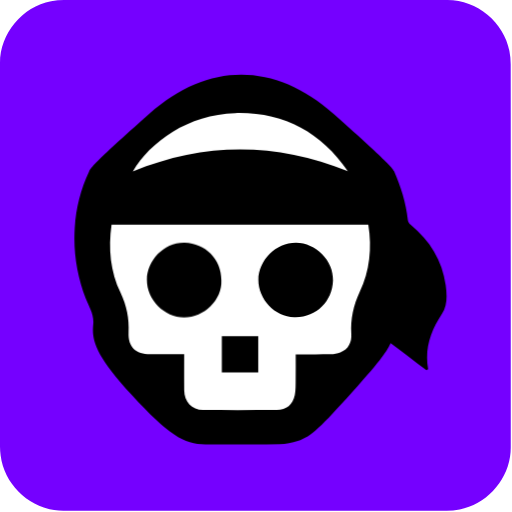
t = 0.00 s
t = 0.50 s: frame unchanged from t = 0.00 s, image omitted
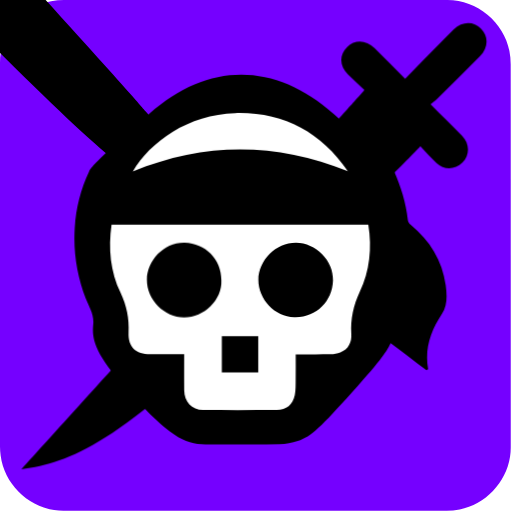
t = 1.00 s
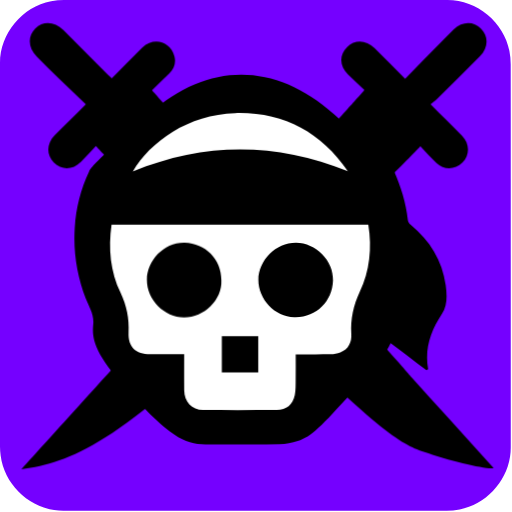
t = 1.50 s
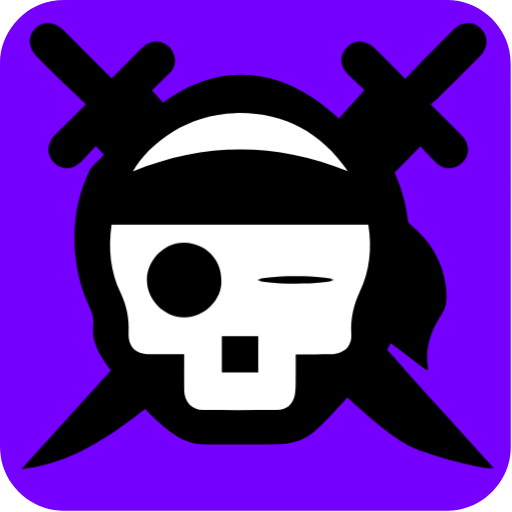
t = 2.00 s
t = 2.48 s: frame unchanged from t = 1.50 s, image omitted

The animated SVG that drew these frames (rendered in a browser with its animation timeline set to each time). Animation: 6 CSS @keyframes rules; one cycle of 3.00 s, repeats indefinitely.

<svg xmlns="http://www.w3.org/2000/svg" id="pirate" viewBox="0 0 769 769" width="500" height="500" shape-rendering="geometricPrecision" text-rendering="geometricPrecision" version="1.1">
  <style id="fearsome_wink">
    @keyframes sword1_animation1__to{0%,16.666667%{transform:translate(1600px,-800px)}23.333333%,to{transform:translate(800px,0)}}@keyframes sword1_animation2__tr{0%,86.666667%{transform:rotate(0deg)}to{transform:rotate(-180deg)}}@keyframes sword2_animation1__to{0%,30%{transform:translate(-800px,-800px)}36.666667%,to{transform:translate(0,0)}}@keyframes sword2_animation2__tr{0%,86.666667%{transform:rotate(0deg)}to{transform:rotate(180deg)}}@keyframes head_animation__to{0%,20%,26.666667%,33.333333%,40%,to{transform:translate(391.268881px,389.806746px)}23.333333%,36.666667%{transform:translate(391.268881px,400px)}}@keyframes right_eye_animation__ts{0%,60%,70%,to{transform:translate(322.862592px,686.351955px) scale(1,1)}63.333333%,66.666667%{transform:translate(322.862592px,686.351955px) scale(1,.1)}}#sword1_animation1{animation:sword1_animation1__to 3000ms linear infinite normal forwards}#sword1_animation2{animation:sword1_animation2__tr 3000ms linear infinite normal forwards}#sword2_animation1{animation:sword2_animation1__to 3000ms linear infinite normal forwards}#sword2_animation2{animation:sword2_animation2__tr 3000ms linear infinite normal forwards}#head_animation{animation:head_animation__to 3000ms linear infinite normal forwards}#right_eye_animation{animation:right_eye_animation__ts 3000ms linear infinite normal forwards}
  </style>
  <path id="background" d="M397.85 672.48v72.19c0 11.03-8.32 21.11-19.18 23.18-1.61.31-3.27.48-4.9.48-47.97.03-95.93.02-143.9.02-11.76 0-22.02-9.02-23.56-20.72a23.27 23.27 0 01-.23-3.12c-.01-48.09-.01-96.18-.01-144.26 0-11.03 8.32-21.12 19.18-23.18 1.61-.31 3.27-.48 4.9-.48 48.01-.02 96.02-.02 144.02-.02 11.03 0 21.13 8.33 23.18 19.18.3 1.61.48 3.27.48 4.9.03 23.94.02 47.89.02 71.83z" transform="matrix(4 0 0 4 -824.28 -2306.28)" fill="#7500ff" stroke="none" stroke-width="1"/>
  <g id="sword1_animation1" transform="translate(1600 -800)">
    <g id="sword1_animation2">
      <path id="sword1" d="M343.01 618.13c1.16-1.3 2.32-2.6 3.84-4.3-2.07-1.95-4.15-3.84-6.15-5.81-3.28-3.25-3.39-7.34-.33-10.36 2.87-2.84 7.14-2.68 10.26.42 3.76 3.73 7.49 7.48 11.5 11.5 4.73-4.82 9.35-9.53 13.98-14.23 1.43-1.45 2.84-2.91 4.3-4.33 3.13-3.03 7.43-3.12 10.26-.24s2.7 7.15-.39 10.26c-5.48 5.51-10.98 11-16.49 16.48-.56.56-1.26.98-2.1 1.62 4.17 4.16 8.03 7.96 11.82 11.83 2.93 2.99 2.95 7.31.13 10.1-2.81 2.78-6.89 2.89-9.74.14-2.03-1.96-3.91-4.07-6.04-6.29-3.11 3.32-6.01 6.33-60.075 59.51-54.065 53.18-71.055 58.97-89.755 61.8 11.1-12.26 21.82-24.12 72.245-79.825C340.7 620.7 341.86 619.42 343.01 618.13z" transform="matrix(4 0 0 4 -1640 -2320)" fill="#000" stroke="none" stroke-width="1"/>
    </g>
  </g>
  <g id="sword2_animation1" transform="translate(-800 -800)">
    <g id="sword2_animation2">
      <path id="sword2" d="M257.07 613.89c2.61 2.91 4.88 5.44 50.69 55.8 45.81 50.36 46.29 51.43 46.77 51.96 4.59 5.15 9.25 10.23 13.87 15.34 5.65 6.23 11.28 12.47 16.96 18.75-2.76.6-16.1-2.61-26.26-6.12-8.63-2.98-16.71-7.07-67.19-57.925s-52.99-53.685-55.9-56.815c-1.91 2.01-3.7 3.99-5.58 5.87-3.15 3.17-7.23 3.26-10.21.3-2.87-2.85-2.76-7.17.3-10.26 3.73-3.76 7.51-7.48 11.71-11.66-3.5-3.34-6.93-6.57-10.3-9.84-2.71-2.63-5.36-5.32-8.05-7.97-3.33-3.29-3.6-7.6-.65-10.57 2.95-2.97 7.29-2.72 10.58.58 5.54 5.56 11.09 11.1 16.64 16.64.45.45.95.87 1.53 1.4 3.87-3.88 7.62-7.72 11.46-11.48 4.23-4.14 10.63-2.38 12.08 3.32.63 2.45-.15 4.6-1.9 6.36-2.08 2.1-4.26 4.12-6.55 6.32z" transform="matrix(4 0 0 4 -800 -2320)" fill="#000" stroke="none" stroke-width="1"/>
    </g>
  </g>
  <g id="head_animation" transform="translate(391.269 389.807)">
    <g id="head_group" transform="matrix(4 0 0 4 -1238.666 -2714.817)">
      <path id="head_outline" d="M337.25 624.068c22.164 19.68 22.274 20.77 22.544 21.37 2.6 5.91 4.53 11.99 5.21 18.44.07.61.55 1.31 1.04 1.72 7.22 5.95 11.88 13.41 13.17 22.73.5 3.65.69 7.56-1.43 10.79-4.17 6.34-6.55 13.03-5.16 20.79l-.66.36c-4.55-3.46-9.11-6.91-13.42-10.18-1.32 2.7-2.8 5.52-14.46 18.41s-15.21 16.65-20.41 18.34c-2.16.7-4.49 1.2-6.76 1.23-9.23.14-18.46-.01-27.68.08-8.13.08-14.11-3.55-27.99-18.675-13.88-15.125-14.97-20.655-14.38-26.535.37-3.68-1.61-6.53-2.82-9.64-3.32-8.58-4.71-17.45-4.12-26.58.47-7.33 2.2-14.41 5.4-21.07.64-1.32.53-2.11 22.615-21.725 22.085-19.615 47.145-19.535 69.31.145z" fill="#000" stroke="none" stroke-width="1"/>
      <path id="head_main" d="M253.74 665.56h96.41c1.44 8.81.51 17.35-3.2 25.24-2.42 5.16-3.5 10.23-3.18 15.82.18 3.08-1.02 5.72-4.13 6.95-1.11.44-2.38.66-3.58.68-4.28.08-8.56.03-13.17.03 0 3.24.04 6.4-.01 9.56-.03 1.95.05 3.94-.34 5.82-.74 3.59-3.09 5.49-6.76 5.51-9.22.07-18.45.09-27.67 0-4.28-.04-7.04-3.05-7.09-7.43-.04-4.41-.01-8.82-.01-13.47h-12.75c-5.4-.01-8.36-2.76-8.12-8.12.24-5.3-.7-10.11-3.02-15-3.8-7.94-4.66-16.58-3.38-25.59z" fill="#FFF" stroke="none" stroke-width="1"/>
      <path id="forehead" d="M342.47 645.52c-27.01-10.89-53.92-10.94-80.74.1 6.53-11.18 20.87-21.47 38.47-21.92 17.87-.45 32.08 7 42.27 21.82z" fill="#FFF" stroke="none" stroke-width="1"/>
      <path id="nose" d="M308.82 707.47h-13.67v13.66h13.67v-13.66z" fill="#000" stroke="none" stroke-width="1"/>
      <g id="right_eye_animation" transform="translate(322.863 686.352)">
        <path id="right_eye" d="M322.87 700.33c7.8 0 13.77-6.06 14-13.77.22-7.56-6.46-14.14-13.87-14.2-7.59-.06-14.11 6.6-14.15 13.96-.03 7.52 6.59 14.38 14.02 14.01z" transform="translate(-322.863 -686.352)" fill="#000" stroke="none" stroke-width="1"/>
      </g>
      <path id="left_eye" d="M294.97 686.42c0-7.82-6.04-13.79-13.75-14.02-7.73-.23-14.16 6.63-14.22 13.85-.06 7.63 6.63 14.12 13.94 14.16 7.52.04 14.38-6.57 14.03-13.99z" fill="#000" stroke="none" stroke-width="1"/>
    </g>
  </g>
</svg>
